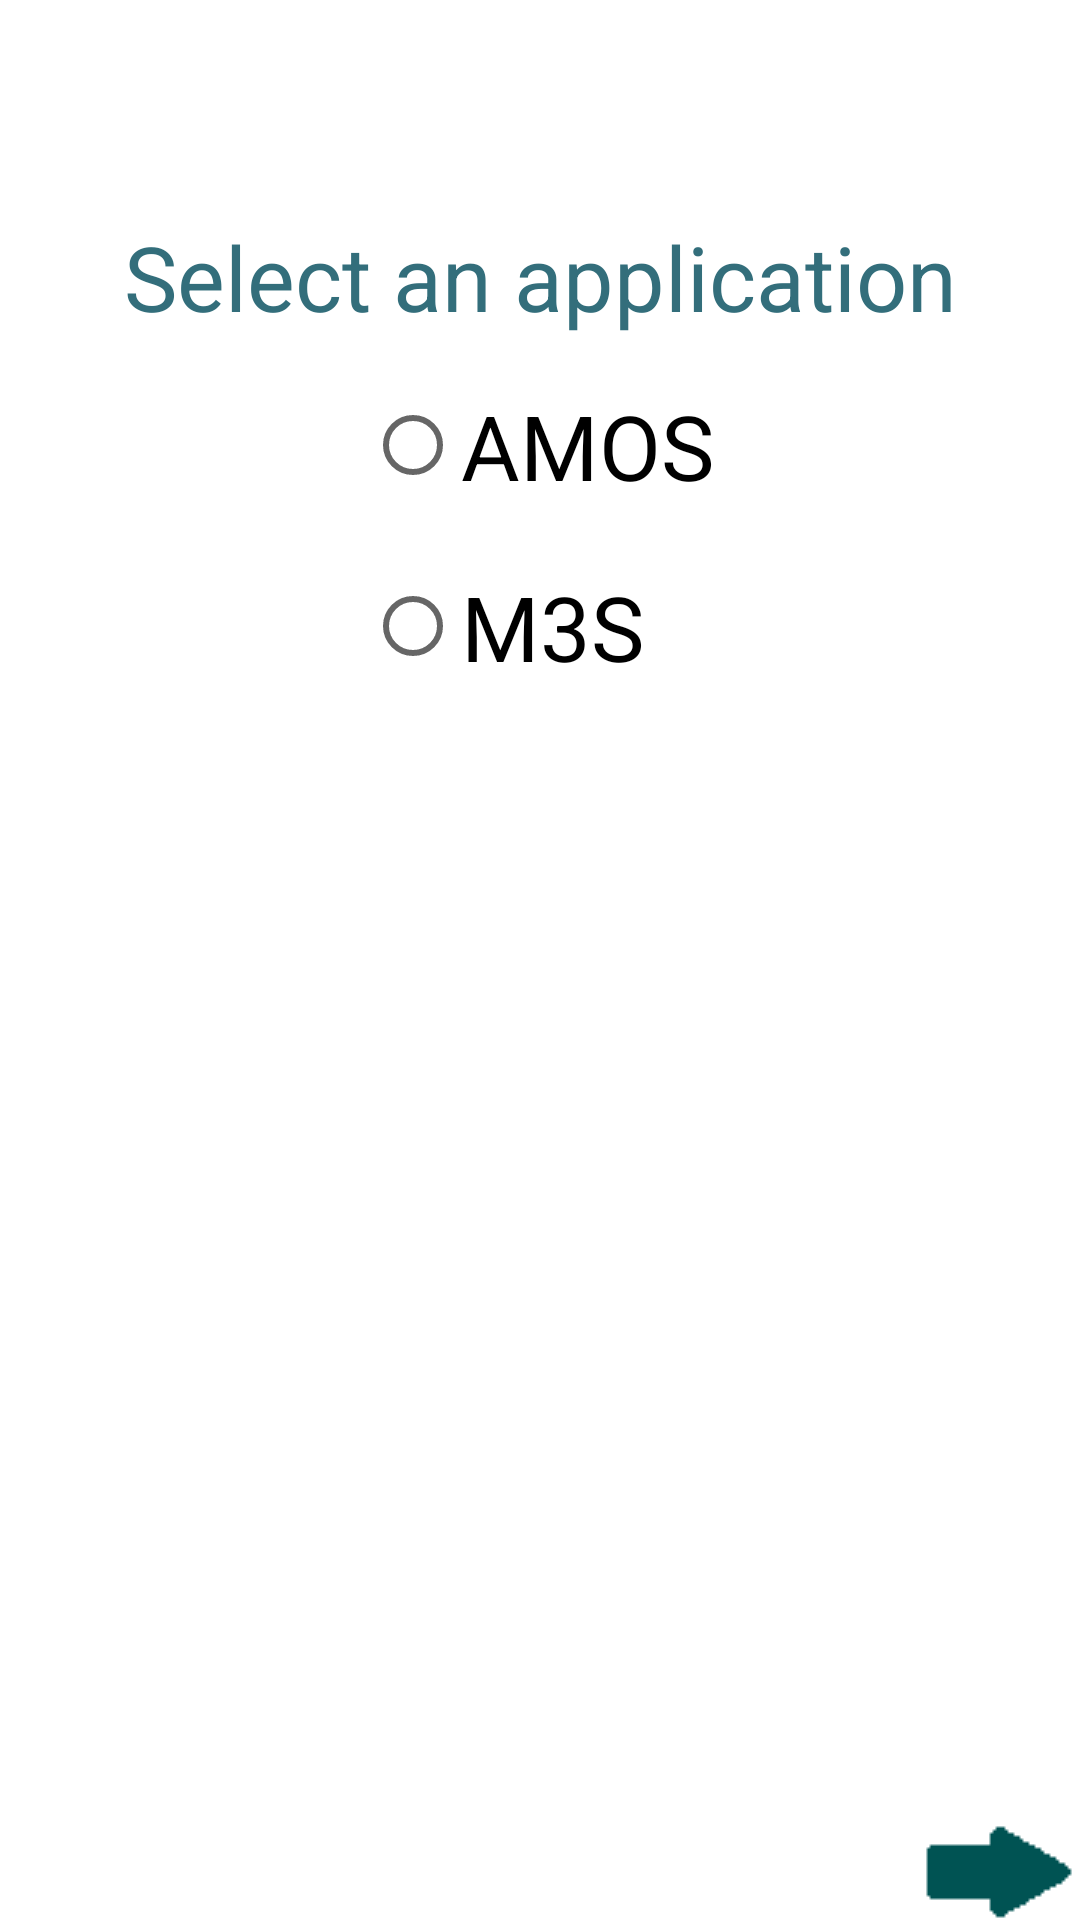

Here is an Android app screen rendered from its layout file. Give the layout XML and the strings, colors and styles it references.
<!-- AndroidManifest.xml: fallback theme Theme.MaterialComponents.DayNight.NoActionBar -->
<!-- res/layout/application_selection.xml -->
<?xml version="1.0" encoding="utf-8"?>
<android.support.constraint.ConstraintLayout
    xmlns:android="http://schemas.android.com/apk/res/android"
    xmlns:app="http://schemas.android.com/apk/res-auto"
    xmlns:tools="http://schemas.android.com/tools"
    android:layout_width="match_parent"
    android:layout_height="match_parent"
    android:layout_marginTop="@dimen/activity_horizontal_margin"
    android:layout_marginBottom="@dimen/activity_horizontal_margin"
    android:layout_marginStart="@dimen/activity_vertical_margin"
    android:layout_marginEnd="@dimen/activity_vertical_margin"
    tools:context=".ApplicationSelection"
    android:theme="@style/Theme.AppCompat.Light.NoActionBar">


    <LinearLayout
        android:layout_width="match_parent"
        android:layout_height="match_parent"
        android:layout_marginBottom="@dimen/activity_horizontal_margin"
        android:layout_marginTop="@dimen/activity_horizontal_margin"
        android:layout_marginStart="@dimen/activity_vertical_margin"
        android:layout_marginEnd="@dimen/activity_vertical_margin"
        android:orientation="vertical">

        <TextView
            android:id="@+id/textView3"
            android:layout_width="match_parent"
            android:layout_height="wrap_content"
            android:layout_gravity="center"
            android:layout_marginEnd="8dp"
            android:layout_marginStart="8dp"
            android:layout_marginTop="72dp"
            android:text="@string/select_an_application"
            android:textAlignment="center"
            android:textColor="@color/statusBarColor"
            android:textSize="30sp"
            app:layout_constraintEnd_toEndOf="parent"
            app:layout_constraintStart_toStartOf="parent"
            app:layout_constraintTop_toTopOf="parent"
            tools:ignore="MissingConstraints" />

        <LinearLayout
            android:layout_width="match_parent"
            android:layout_height="wrap_content"
            android:layout_marginBottom="8dp"
            android:layout_marginEnd="8dp"
            android:layout_marginStart="8dp"
            android:layout_marginTop="16dp"
            android:orientation="vertical"
            android:layout_gravity="center"
            app:layout_constraintBottom_toBottomOf="parent"
            app:layout_constraintEnd_toEndOf="parent"
            app:layout_constraintHorizontal_bias="0.502"
            app:layout_constraintStart_toStartOf="parent"
            app:layout_constraintTop_toBottomOf="@+id/textView3"
            app:layout_constraintVertical_bias="0.198">

            <RadioGroup
                android:id="@+id/application_radio"
                android:layout_width="wrap_content"
                android:layout_height="wrap_content"
                android:layout_gravity="center">

                <RadioButton
                    android:id="@+id/amos_radio_button"
                    android:layout_width="wrap_content"
                    android:layout_height="wrap_content"
                    android:text="@string/amos_menubar"
                    android:textSize="30sp" />

                <RadioButton
                    android:id="@+id/m3s_radio_button"
                    android:layout_width="wrap_content"
                    android:layout_height="wrap_content"
                    android:layout_marginTop="20dp"
                    android:text="@string/m3s_menubar"
                    android:textSize="30sp" />

            </RadioGroup>
        </LinearLayout>
    </LinearLayout>

            <ImageView
                android:id="@+id/next_button"
                android:layout_width="wrap_content"
                android:layout_height="wrap_content"
                android:src="@drawable/new_next_icon"
                app:layout_constraintBottom_toBottomOf="parent"
                app:layout_constraintEnd_toEndOf="parent" />


</android.support.constraint.ConstraintLayout>
<!-- resources referenced by this layout -->
<resources>
  <color name="statusBarColor">#336E7B</color>
  <!-- drawable new_next_icon: png bitmap (drawable, 312 bytes) -->
  <string name="amos_menubar">AMOS</string>
  <string name="m3s_menubar">M3S</string>
  <string name="select_an_application">Select an application</string>
</resources>
